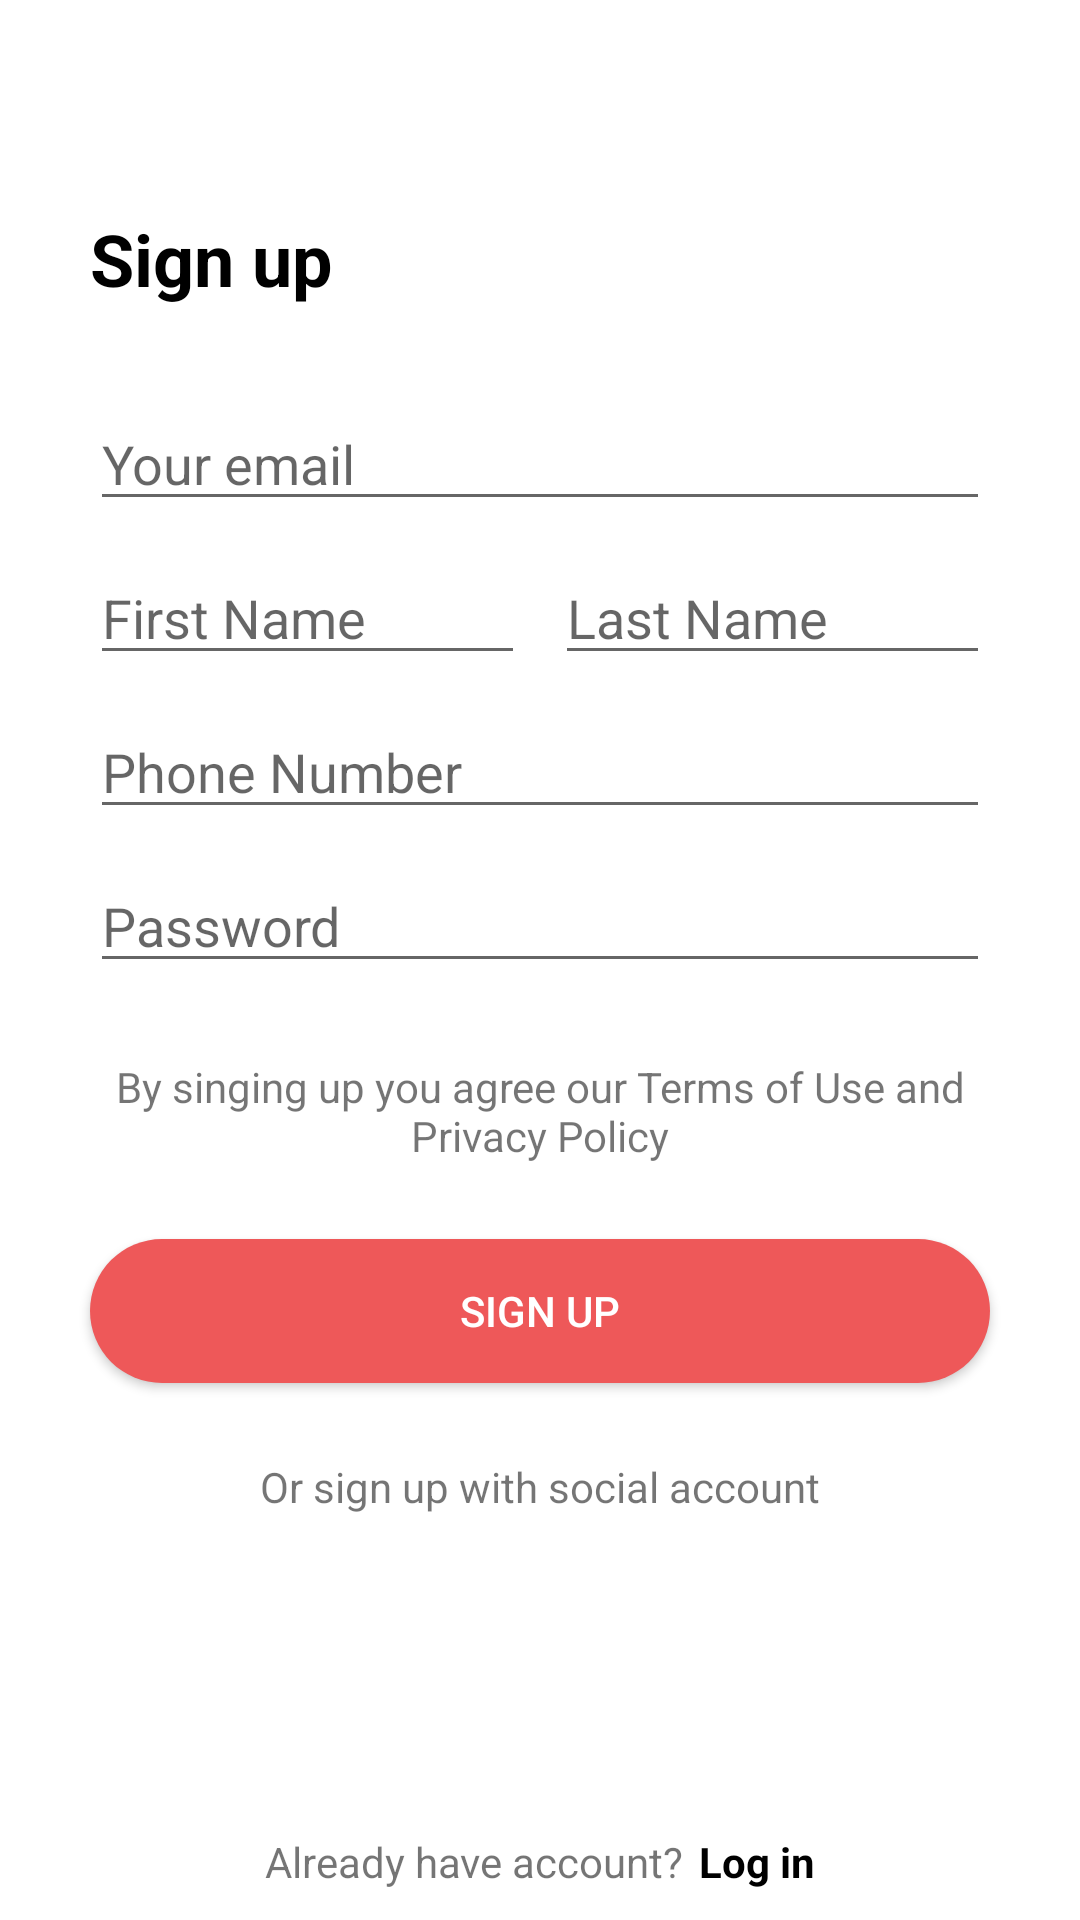

Android layout source for this screen:
<!-- AndroidManifest.xml: application theme Theme.MovieApp -->
<!-- res/layout/fragment_sign_up.xml -->
<?xml version="1.0" encoding="utf-8"?>
<androidx.constraintlayout.widget.ConstraintLayout xmlns:android="http://schemas.android.com/apk/res/android"
    xmlns:app="http://schemas.android.com/apk/res-auto"
    xmlns:tools="http://schemas.android.com/tools"
    android:layout_width="match_parent"
    android:layout_height="match_parent"
    tools:context=".fragments.login.SignUpFragment">

    <TextView
        android:id="@+id/labelSignUp"
        android:layout_width="wrap_content"
        android:layout_height="wrap_content"
        android:text="@string/sign_up_text"
        android:textSize="24sp"
        android:textColor="@color/black"
        android:textStyle="bold"
        android:layout_marginTop="70dp"
        android:layout_marginStart="30dp"
        app:layout_constraintTop_toTopOf="parent"
        app:layout_constraintStart_toStartOf="parent"
        app:layout_constraintEnd_toEndOf="parent"
        app:layout_constraintBottom_toTopOf="@id/etEmail"
        app:layout_constraintHorizontal_bias="0"/>

    <EditText
        android:id="@+id/etEmail"
        android:layout_width="match_parent"
        android:layout_height="wrap_content"
        android:hint="@string/register_mail_text"
        android:inputType="textEmailAddress"
        android:layout_marginTop="30dp"
        android:layout_marginHorizontal="30dp"
        app:layout_constraintTop_toBottomOf="@id/labelSignUp"
        app:layout_constraintStart_toStartOf="parent"
        app:layout_constraintEnd_toEndOf="parent"
        app:layout_constraintBottom_toTopOf="@id/etFirstName"/>

    <EditText
        android:id="@+id/etFirstName"
        android:layout_width="0dp"
        android:layout_height="wrap_content"
        android:hint="@string/first_name"
        android:inputType="textPersonName"
        android:layout_marginTop="10dp"
        android:layout_marginStart="30dp"
        android:layout_marginEnd="5dp"
        app:layout_constraintTop_toBottomOf="@id/etEmail"
        app:layout_constraintStart_toStartOf="parent"
        app:layout_constraintEnd_toStartOf="@id/etLastName" />

    <EditText
        android:id="@+id/etLastName"
        android:layout_width="0dp"
        android:layout_height="wrap_content"
        android:hint="@string/last_name"
        android:inputType="textPersonName"
        android:layout_marginTop="10dp"
        android:layout_marginStart="5dp"
        android:layout_marginEnd="30dp"
        app:layout_constraintTop_toBottomOf="@id/etEmail"
        app:layout_constraintStart_toEndOf="@id/etFirstName"
        app:layout_constraintEnd_toEndOf="parent"
        app:layout_constraintBottom_toBottomOf="@id/etFirstName"/>

    <EditText
        android:id="@+id/etPhoneNumber"
        android:layout_width="match_parent"
        android:layout_height="wrap_content"
        android:hint="@string/phone_number"
        android:inputType="phone"
        android:layout_marginTop="10dp"
        android:layout_marginHorizontal="30dp"
        app:layout_constraintTop_toBottomOf="@id/etFirstName"
        app:layout_constraintStart_toStartOf="parent"
        app:layout_constraintEnd_toEndOf="parent"
        app:layout_constraintBottom_toTopOf="@id/etPassword"/>

    <EditText
        android:id="@+id/etPassword"
        android:layout_width="match_parent"
        android:layout_height="wrap_content"
        android:hint="@string/password"
        android:inputType="textPassword"
        android:layout_marginTop="10dp"
        android:layout_marginHorizontal="30dp"
        app:layout_constraintTop_toBottomOf="@id/etPhoneNumber"
        app:layout_constraintStart_toStartOf="parent"
        app:layout_constraintEnd_toEndOf="parent"
        app:layout_constraintBottom_toTopOf="@id/tvAgreement"/>

    <TextView
        android:id="@+id/tvAgreement"
        android:layout_width="wrap_content"
        android:layout_height="wrap_content"
        android:text="@string/agreement_text"
        android:textAlignment="center"
        android:layout_marginTop="25dp"
        android:paddingHorizontal="30dp"
        app:layout_constraintTop_toBottomOf="@id/etPassword"
        app:layout_constraintStart_toStartOf="parent"
        app:layout_constraintEnd_toEndOf="parent"
        app:layout_constraintBottom_toTopOf="@id/signUpButton"/>

    <androidx.appcompat.widget.AppCompatButton
        android:id="@+id/signUpButton"
        android:layout_width="match_parent"
        android:layout_height="wrap_content"
        android:text="Sign up"
        android:textColor="@color/white"
        android:background="@drawable/registration_button_style"
        android:layout_marginTop="25dp"
        android:layout_marginHorizontal="30dp"
        app:layout_constraintTop_toBottomOf="@id/tvAgreement"
        app:layout_constraintStart_toStartOf="parent"
        app:layout_constraintEnd_toEndOf="parent"
        app:layout_constraintBottom_toBottomOf="@id/tvSingingup"/>

    <TextView
        android:id="@+id/tvSingingup"
        android:layout_width="wrap_content"
        android:layout_height="wrap_content"
        android:text="@string/registration_with_social_accounts"
        android:layout_marginTop="25dp"
        app:layout_constraintTop_toBottomOf="@id/signUpButton"
        app:layout_constraintStart_toStartOf="parent"
        app:layout_constraintEnd_toEndOf="parent"/>

    <ImageView
        android:id="@+id/image_google"
        android:layout_width="30dp"
        android:layout_height="30dp"
        android:src="@drawable/google"
        android:layout_marginTop="20dp"
        android:layout_marginHorizontal="15dp"
        app:layout_constraintHorizontal_chainStyle="packed"
        app:layout_constraintTop_toBottomOf="@id/tvSingingup"
        app:layout_constraintStart_toStartOf="parent"
        app:layout_constraintEnd_toStartOf="@id/image_facebook"/>

    <ImageView
        android:id="@+id/image_facebook"
        android:layout_width="30dp"
        android:layout_height="30dp"
        android:src="@drawable/facebook"
        android:layout_marginTop="20dp"
        android:layout_marginHorizontal="15dp"
        app:layout_constraintTop_toBottomOf="@id/tvSingingup"
        app:layout_constraintStart_toEndOf="@id/image_google"
        app:layout_constraintEnd_toStartOf="@id/image_twitter"/>

    <ImageView
        android:id="@+id/image_twitter"
        android:layout_width="30dp"
        android:layout_height="30dp"
        android:src="@drawable/twitter"
        android:layout_marginTop="20dp"
        android:layout_marginHorizontal="15dp"
        app:layout_constraintTop_toBottomOf="@id/tvSingingup"
        app:layout_constraintStart_toEndOf="@id/image_facebook"
        app:layout_constraintEnd_toEndOf="parent"/>

    <TextView
        android:id="@+id/have_account"
        android:layout_width="wrap_content"
        android:layout_height="wrap_content"
        android:text="@string/have_account"
        android:layout_marginBottom="10dp"
        app:layout_constraintHorizontal_chainStyle="packed"
        app:layout_constraintTop_toBottomOf="@id/image_facebook"
        app:layout_constraintStart_toStartOf="parent"
        app:layout_constraintEnd_toStartOf="@id/have_account_Login"
        app:layout_constraintBottom_toBottomOf="parent"
        app:layout_constraintVertical_bias="1"/>

    <TextView
        android:id="@+id/have_account_Login"
        android:layout_width="wrap_content"
        android:layout_height="wrap_content"
        android:text="Log in"
        android:textColor="@color/black"
        android:textStyle="bold"
        android:layout_marginBottom="10dp"
        android:layout_marginStart="5dp"
        app:layout_constraintTop_toBottomOf="@id/image_facebook"
        app:layout_constraintStart_toEndOf="@id/have_account"
        app:layout_constraintEnd_toEndOf="parent"
        app:layout_constraintBottom_toBottomOf="parent"
        app:layout_constraintVertical_bias="1"/>

</androidx.constraintlayout.widget.ConstraintLayout>
<!-- resources referenced by this layout -->
<resources>
  <!-- drawable registration_button_style (drawable) -->
  <?xml version="1.0" encoding="utf-8"?>
  <shape xmlns:android="http://schemas.android.com/apk/res/android" android:shape="rectangle">
  
      <solid android:color="#EE5859"/>
      <corners android:radius="500dp"/>
  
  </shape>
  <string name="agreement_text">By singing up you agree our Terms of Use and Privacy Policy</string>
  <string name="first_name">First Name</string>
  <string name="have_account">Already have account?</string>
  <string name="last_name">Last Name</string>
  <string name="password">Password</string>
  <string name="phone_number">Phone Number</string>
  <string name="register_mail_text">Your email</string>
  <string name="registration_with_social_accounts">Or sign up with social account</string>
  <string name="sign_up_text">Sign up</string>
  <style name="Theme.MovieApp" parent="Theme.MaterialComponents.DayNight.DarkActionBar">
          
          <item name="colorPrimary">@color/black</item>
          <item name="colorPrimaryVariant">@color/purple_700</item>
          <item name="colorOnPrimary">@color/white</item>
          
          <item name="colorSecondary">@color/teal_200</item>
          <item name="colorSecondaryVariant">@color/teal_700</item>
          <item name="colorOnSecondary">@color/black</item>
          
          <item name="android:statusBarColor">@color/white</item>
          <item name="windowNoTitle">false</item>
          <item name="android:windowLightStatusBar" tools:targetApi="m">true</item>
          
      </style>
  <!-- not gathered from this repository: default colours our renderer supplied (Android Studio template values) -->
  <color name="purple_700">#FF3700B3</color>
  <color name="teal_200">#FF03DAC5</color>
  <color name="teal_700">#FF018786</color>
  <color name="black">#FF000000</color>
  <color name="white">#FFFFFFFF</color>
</resources>
